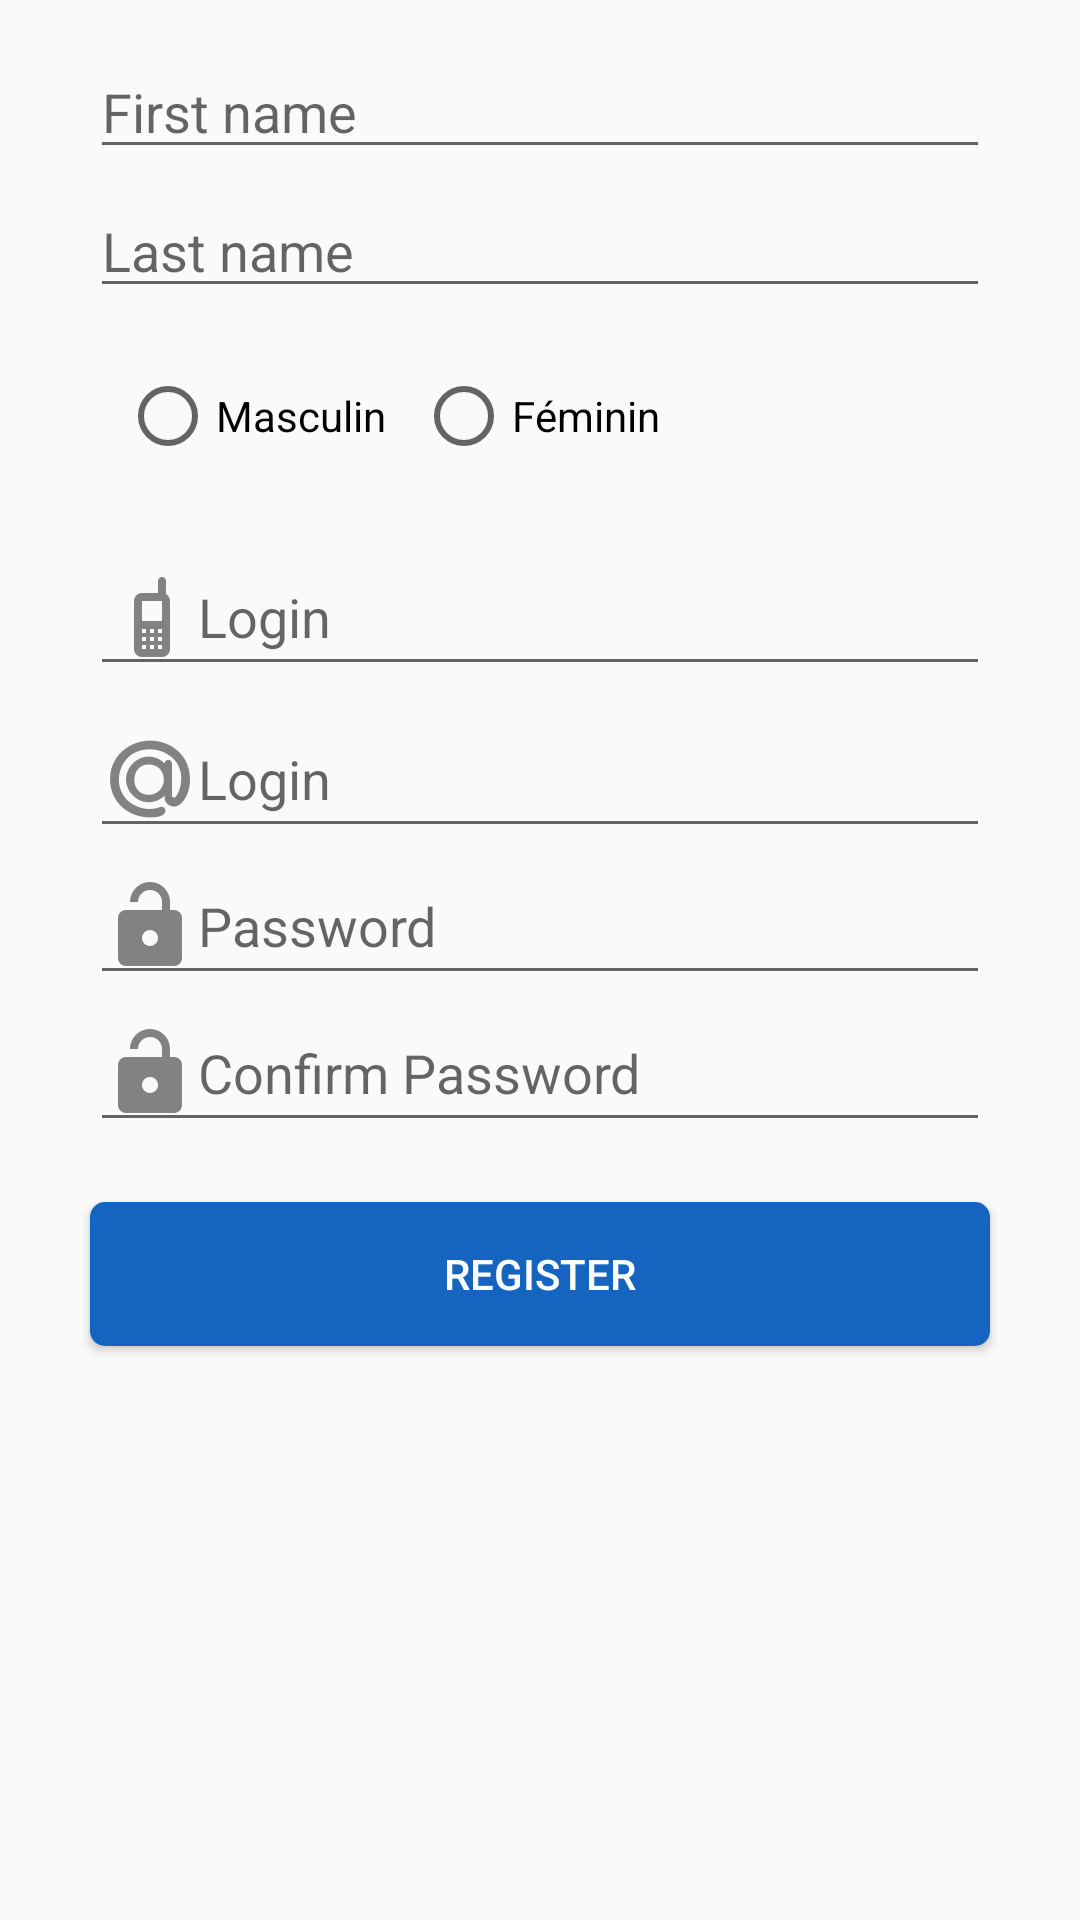

Write the Android layout XML for this screen, with the resource values it uses.
<!-- AndroidManifest.xml: application theme AppTheme -->
<!-- res/layout/activity_register.xml -->
<?xml version="1.0" encoding="utf-8"?>
<RelativeLayout xmlns:android="http://schemas.android.com/apk/res/android"
                android:layout_width="match_parent"
                android:padding="10dp"
                android:layout_height="match_parent">
        <EditText
            android:layout_width="match_parent"
            android:layout_height="wrap_content"
            android:layout_marginLeft="20dp"
            android:layout_marginRight="20dp"
            android:inputType="textPersonName"
            android:drawableLeft="@drawable/ic_account"
            android:hint="First name"
            android:layout_below="@+id/desc_login"
            android:layout_alignParentStart="true"
            android:layout_marginTop="5dp"
            android:id="@+id/txtUsername"/>
        <EditText
            android:layout_width="match_parent"
            android:layout_height="wrap_content"
            android:layout_marginLeft="20dp"
            android:layout_marginRight="20dp"
            android:inputType="textPersonName"
            android:drawableLeft="@drawable/ic_account"
            android:hint="Last name "
            android:layout_below="@+id/txtUsername"
            android:layout_alignParentStart="true"
            android:layout_marginTop="5dp"
            android:id="@+id/txtLastname"/>

        <LinearLayout
            android:id="@+id/sexeBtn"
            android:layout_margin="20dp"
            android:layout_below="@+id/txtLastname"
            android:layout_width="match_parent"
            android:orientation="horizontal"
            android:layout_height="wrap_content">


            <RadioButton
                android:layout_width="wrap_content"
                android:text="Masculin"
                android:layout_marginLeft="10dp"
                android:layout_height="wrap_content"/>

            <RadioButton
                android:layout_width="wrap_content"
                android:text="Féminin"
                android:layout_marginLeft="10dp"
                android:layout_height="wrap_content"/>


        </LinearLayout>


        <EditText
            android:layout_width="match_parent"
            android:layout_height="wrap_content"
            android:layout_marginLeft="20dp"
            android:layout_marginRight="20dp"
            android:inputType="textPersonName"
            android:drawableLeft="@drawable/ic_cellphone_basic"
            android:hint="Login"
            android:layout_below="@+id/sexeBtn"
            android:layout_alignParentStart="true"
            android:layout_marginTop="5dp"
            android:id="@+id/phone"/>

        <EditText
            android:layout_width="match_parent"
            android:layout_height="wrap_content"
            android:layout_marginLeft="20dp"
            android:layout_marginRight="20dp"
            android:inputType="textPersonName"
            android:drawableLeft="@drawable/ic_mail_ru"
            android:hint="Login"
            android:layout_below="@+id/phone"
            android:layout_alignParentStart="true"
            android:layout_marginTop="5dp"
            android:id="@+id/mail"/>



        <EditText
            android:layout_width="match_parent"
            android:layout_height="wrap_content"
            android:layout_marginRight="20dp"
            android:layout_marginLeft="20dp"
            android:inputType="textPassword"
            android:drawableLeft="@drawable/ic_lock_open"
            android:hint="Password"
            android:layout_centerHorizontal="true"
            android:layout_below="@+id/mail"
            android:id="@+id/txtpassword"/>

        <EditText
            android:layout_width="match_parent"
            android:layout_height="wrap_content"
            android:layout_marginRight="20dp"
            android:layout_marginLeft="20dp"
            android:inputType="textPassword"
            android:drawableLeft="@drawable/ic_lock_open"
            android:hint="Confirm Password"
            android:layout_centerHorizontal="true"
            android:layout_below="@+id/txtpassword"
            android:id="@+id/txtpassword2"/>

        <Button
            android:text="Register"
            android:layout_width="match_parent"
            android:layout_marginRight="20dp"
            android:layout_marginLeft="20dp"
            android:layout_height="wrap_content"
            android:background="@drawable/btn_save"
            android:textColor="@android:color/white"
            android:layout_below="@+id/txtpassword2"
            android:layout_marginTop="20dp"
            android:id="@+id/btnRegister"/>








</RelativeLayout>
<!-- resources referenced by this layout -->
<resources>
  <!-- drawable btn_save (drawable) -->
  <?xml version="1.0" encoding="utf-8"?>
  <shape xmlns:android="http://schemas.android.com/apk/res/android"
       android:shape="rectangle">
  
      <corners android:radius="@dimen/dimen_1x"/>
      <solid android:color="@color/colorPrimaryDark"/>
  
  </shape>
  <!-- drawable ic_cellphone_basic: png bitmap (drawable-hdpi, 459 bytes) -->
  <!-- drawable ic_lock_open: png bitmap (drawable-hdpi, 828 bytes) -->
  <!-- drawable ic_mail_ru: png bitmap (drawable-hdpi, 2134 bytes) -->
  <style name="AppTheme" parent="Theme.AppCompat.Light.DarkActionBar">
          
          <item name="colorPrimary">@color/colorPrimary</item>
          <item name="colorPrimaryDark">@color/colorPrimaryDark</item>
          <item name="colorAccent">@color/colorAccent</item>
          
  
      </style>
  <dimen name="dimen_1x">5dp</dimen>
  <color name="colorPrimaryDark">#1565c0</color>
  <color name="colorPrimary">#2196f3</color>
  <color name="colorAccent">#1a237e</color>
</resources>
